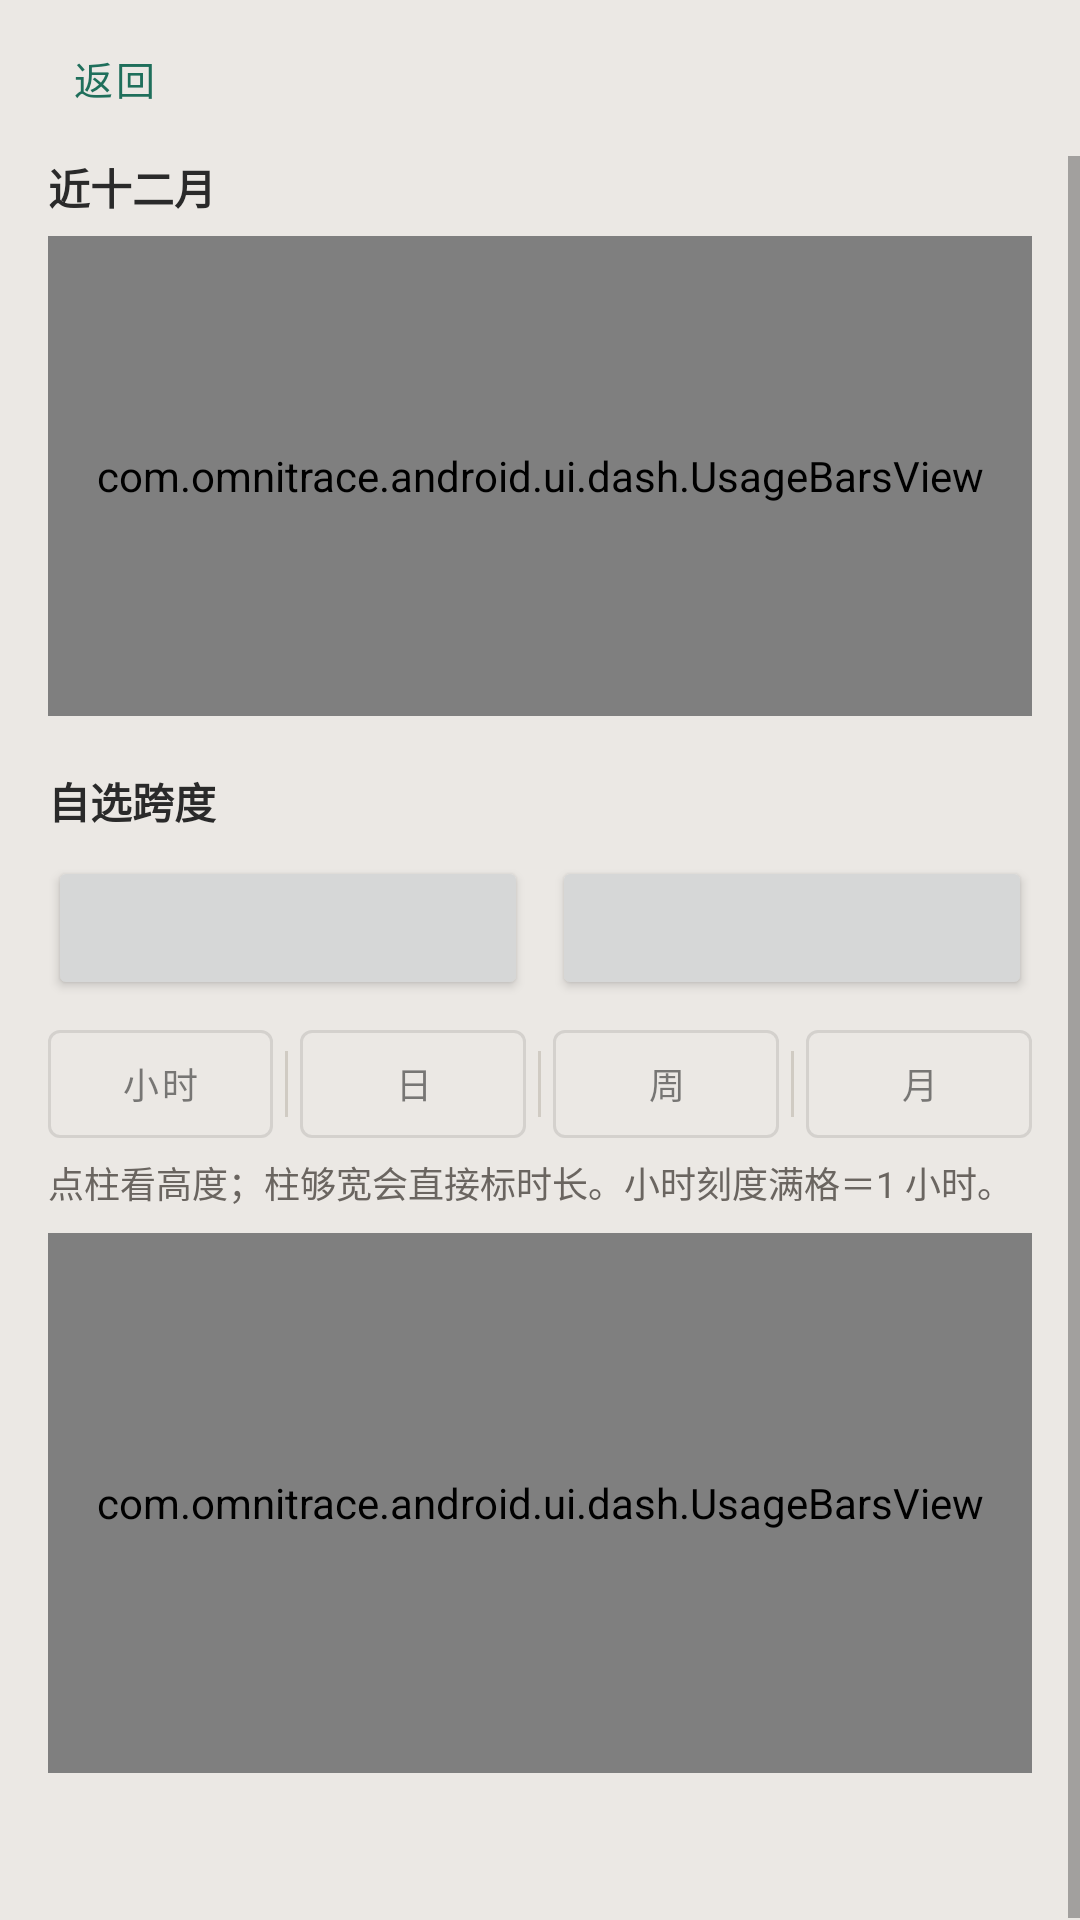

Android layout source for this screen:
<!-- AndroidManifest.xml: application theme Theme.OmniTrace -->
<!-- res/layout/fragment_usage_detail.xml -->
<?xml version="1.0" encoding="utf-8"?>
<LinearLayout xmlns:android="http://schemas.android.com/apk/res/android"
    android:layout_width="match_parent"
    android:layout_height="match_parent"
    android:background="@color/bg"
    android:orientation="vertical">

    <include
        android:id="@+id/head"
        layout="@layout/include_settings_subhead" />

    <ScrollView
        android:layout_width="match_parent"
        android:layout_height="match_parent"
        android:fillViewport="true">

        <LinearLayout
            android:layout_width="match_parent"
            android:layout_height="wrap_content"
            android:orientation="vertical"
            android:paddingStart="16dp"
            android:paddingEnd="16dp"
            android:paddingBottom="24dp">

            <TextView
                android:layout_width="match_parent"
                android:layout_height="wrap_content"
                android:text="@string/dash_usage_year"
                android:textColor="@color/fg"
                android:textSize="14sp"
                android:textStyle="bold" />

            <com.omnitrace.android.ui.dash.UsageBarsView
                android:id="@+id/chartYear"
                android:layout_width="match_parent"
                android:layout_height="160dp"
                android:layout_marginTop="6dp"
                android:layout_marginBottom="18dp" />

            <TextView
                android:layout_width="match_parent"
                android:layout_height="wrap_content"
                android:text="@string/dash_usage_custom"
                android:textColor="@color/fg"
                android:textSize="14sp"
                android:textStyle="bold" />

            <LinearLayout
                android:layout_width="match_parent"
                android:layout_height="wrap_content"
                android:layout_marginTop="8dp"
                android:orientation="horizontal">

                <Button
                    android:id="@+id/btnFrom"
                    android:layout_width="0dp"
                    android:layout_height="wrap_content"
                    android:layout_weight="1"
                    android:textSize="12sp" />

                <Button
                    android:id="@+id/btnTo"
                    android:layout_width="0dp"
                    android:layout_height="wrap_content"
                    android:layout_marginStart="8dp"
                    android:layout_weight="1"
                    android:textSize="12sp" />
            </LinearLayout>

            <LinearLayout
                android:id="@+id/grainTabs"
                android:layout_width="match_parent"
                android:layout_height="wrap_content"
                android:layout_marginTop="10dp"
                android:gravity="center_vertical"
                android:orientation="horizontal">

                <com.google.android.material.button.MaterialButton
                    android:id="@+id/tabHour"
                    style="@style/Widget.Omni.ThemeTab"
                    android:layout_width="0dp"
                    android:layout_height="wrap_content"
                    android:layout_weight="1"
                    android:text="@string/dash_grain_hour" />

                <include
                    layout="@layout/view_col_divider"
                    android:layout_width="1dp"
                    android:layout_height="22dp"
                    android:layout_marginStart="4dp"
                    android:layout_marginEnd="4dp" />

                <com.google.android.material.button.MaterialButton
                    android:id="@+id/tabDay"
                    style="@style/Widget.Omni.ThemeTab"
                    android:layout_width="0dp"
                    android:layout_height="wrap_content"
                    android:layout_weight="1"
                    android:text="@string/dash_grain_day" />

                <include
                    layout="@layout/view_col_divider"
                    android:layout_width="1dp"
                    android:layout_height="22dp"
                    android:layout_marginStart="4dp"
                    android:layout_marginEnd="4dp" />

                <com.google.android.material.button.MaterialButton
                    android:id="@+id/tabWeek"
                    style="@style/Widget.Omni.ThemeTab"
                    android:layout_width="0dp"
                    android:layout_height="wrap_content"
                    android:layout_weight="1"
                    android:text="@string/dash_grain_week" />

                <include
                    layout="@layout/view_col_divider"
                    android:layout_width="1dp"
                    android:layout_height="22dp"
                    android:layout_marginStart="4dp"
                    android:layout_marginEnd="4dp" />

                <com.google.android.material.button.MaterialButton
                    android:id="@+id/tabMonth"
                    style="@style/Widget.Omni.ThemeTab"
                    android:layout_width="0dp"
                    android:layout_height="wrap_content"
                    android:layout_weight="1"
                    android:text="@string/dash_grain_month" />
            </LinearLayout>

            <TextView
                android:id="@+id/txtHint"
                android:layout_width="match_parent"
                android:layout_height="wrap_content"
                android:layout_marginTop="6dp"
                android:text="@string/dash_usage_pick"
                android:textColor="@color/muted"
                android:textSize="12sp" />

            <HorizontalScrollView
                android:layout_width="match_parent"
                android:layout_height="wrap_content"
                android:layout_marginTop="8dp"
                android:fillViewport="true"
                android:scrollbars="horizontal">

                <com.omnitrace.android.ui.dash.UsageBarsView
                    android:id="@+id/chartCustom"
                    android:layout_width="wrap_content"
                    android:layout_height="180dp" />
            </HorizontalScrollView>

            <TextView
                android:id="@+id/txtPick"
                android:layout_width="match_parent"
                android:layout_height="wrap_content"
                android:layout_marginTop="8dp"
                android:textColor="@color/fg"
                android:textSize="13sp" />
        </LinearLayout>
    </ScrollView>
</LinearLayout>
<!-- res/layout/include_settings_subhead.xml (included above) -->
<?xml version="1.0" encoding="utf-8"?>
<LinearLayout xmlns:android="http://schemas.android.com/apk/res/android"
    android:layout_width="match_parent"
    android:layout_height="wrap_content"
    android:gravity="center_vertical"
    android:orientation="horizontal"
    android:paddingStart="12dp"
    android:paddingTop="8dp"
    android:paddingEnd="12dp"
    android:paddingBottom="8dp">

    <Button
        android:id="@+id/btnBack"
        style="@style/Widget.Omni.SettingAction"
        android:layout_width="wrap_content"
        android:layout_height="wrap_content"
        android:layout_marginStart="0dp"
        android:text="@string/map_back" />

    <TextView
        android:id="@+id/txtSubTitle"
        android:layout_width="0dp"
        android:layout_height="wrap_content"
        android:layout_marginStart="8dp"
        android:layout_weight="1"
        android:textColor="@color/fg"
        android:textSize="18sp"
        android:textStyle="bold" />
</LinearLayout>
<!-- res/layout/view_col_divider.xml (included above) -->
<?xml version="1.0" encoding="utf-8"?>
<View xmlns:android="http://schemas.android.com/apk/res/android"
    android:layout_width="1dp"
    android:layout_height="22dp"
    android:background="@color/line" />
<!-- resources referenced by this layout -->
<resources>
  <color name="bg">#EBE8E4</color>
  <color name="fg">#2A2A2A</color>
  <color name="line">#D0CBC3</color>
  <color name="muted">#6A6560</color>
  <string name="dash_grain_day">日</string>
  <string name="dash_grain_hour">小时</string>
  <string name="dash_grain_month">月</string>
  <string name="dash_grain_week">周</string>
  <string name="dash_usage_custom">自选跨度</string>
  <string name="dash_usage_pick">点柱看高度；柱够宽会直接标时长。小时刻度满格＝1 小时。</string>
  <string name="dash_usage_year">近十二月</string>
  <string name="map_back">返回</string>
  <style name="Widget.Omni.SettingAction" parent="Widget.MaterialComponents.Button.OutlinedButton">
          <item name="android:minHeight">36dp</item>
          <item name="android:minWidth">0dp</item>
          <item name="android:insetTop">0dp</item>
          <item name="android:insetBottom">0dp</item>
          <item name="android:paddingStart">12dp</item>
          <item name="android:paddingEnd">12dp</item>
          <item name="android:textSize">13sp</item>
          <item name="android:layout_marginStart">6dp</item>
      </style>
  <style name="Widget.Omni.ThemeTab" parent="Widget.MaterialComponents.Button.OutlinedButton">
          <item name="android:minHeight">36dp</item>
          <item name="android:minWidth">0dp</item>
          <item name="android:insetTop">0dp</item>
          <item name="android:insetBottom">0dp</item>
          <item name="android:paddingStart">4dp</item>
          <item name="android:paddingEnd">4dp</item>
          <item name="android:textSize">12sp</item>
          <item name="android:checkable">true</item>
      </style>
  <style name="Theme.OmniTrace" parent="Theme.OmniTrace.Base">
          <item name="android:windowLightStatusBar">true</item>
      </style>
  <style name="Theme.OmniTrace.Base" parent="Theme.MaterialComponents.DayNight.NoActionBar">
          <item name="android:statusBarColor">@color/bg</item>
          <item name="android:navigationBarColor">@color/chrome</item>
          <item name="android:windowBackground">@color/bg</item>
          <item name="android:colorBackground">@color/bg</item>
          <item name="android:textColor">@color/fg</item>
          <item name="colorPrimary">@color/accent</item>
          <item name="colorPrimaryVariant">@color/accent</item>
          <item name="colorOnPrimary">@color/on_accent</item>
          <item name="colorSecondary">@color/accent</item>
          <item name="colorOnSecondary">@color/on_accent</item>
          <item name="colorSurface">@color/card_bg</item>
          <item name="colorOnSurface">@color/fg</item>
          <item name="colorOnBackground">@color/fg</item>
          <item name="colorControlActivated">@color/accent</item>
          <item name="colorError">@color/danger</item>
      </style>
  <color name="chrome">#DDD8D2</color>
  <color name="accent">#1F6F5B</color>
  <color name="on_accent">#F3F0EA</color>
  <color name="card_bg">#FFFFFF</color>
  <color name="danger">#B33B3B</color>
</resources>
